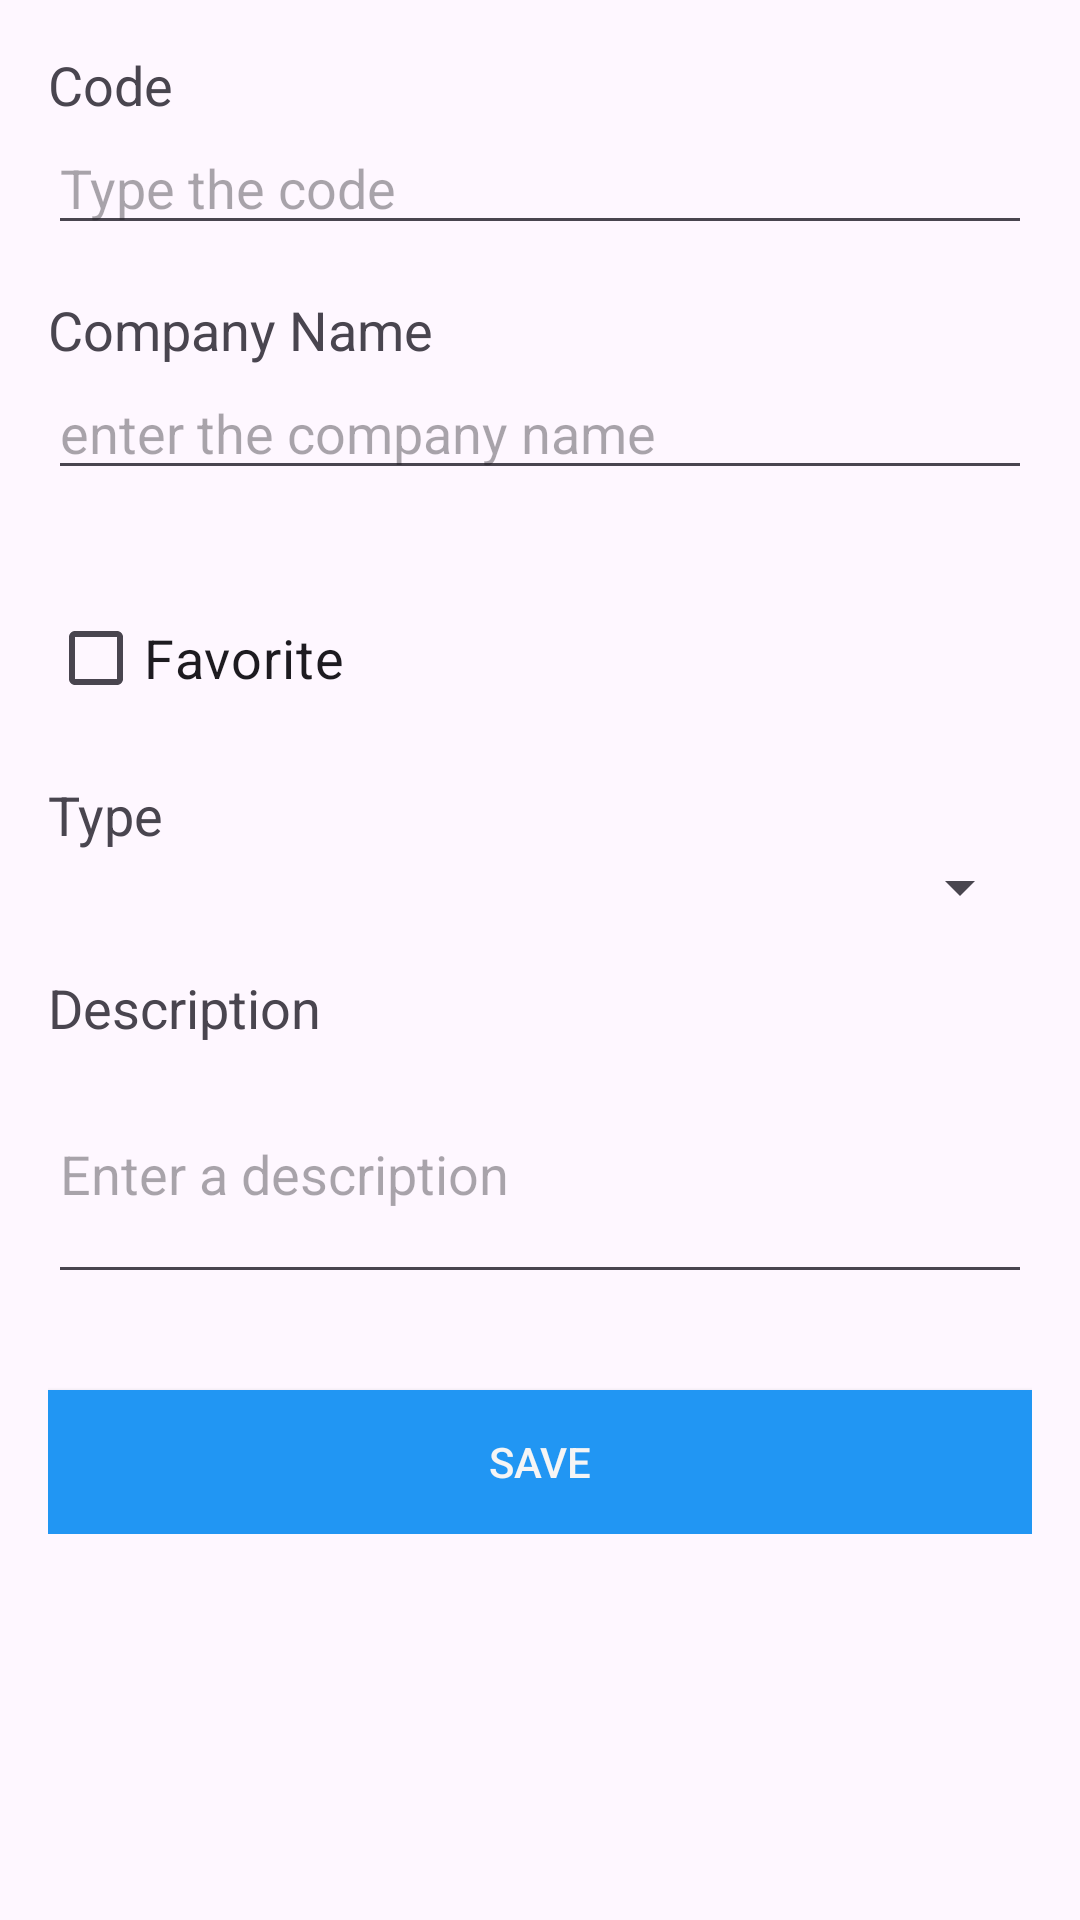

The Android layout XML behind this screen, and the referenced resources:
<!-- AndroidManifest.xml: application theme Theme.AcoesNaBolsa -->
<!-- res/layout/activity_acao_form.xml -->
<?xml version="1.0" encoding="utf-8"?>
<RelativeLayout xmlns:android="http://schemas.android.com/apk/res/android"
    xmlns:tools="http://schemas.android.com/tools"
    android:layout_width="match_parent"
    android:layout_height="match_parent"
    tools:context=".activity.AcaoForm">

    <ScrollView
        android:layout_width="match_parent"
        android:layout_height="match_parent"
        android:padding="16dp">

        <LinearLayout
            android:layout_width="match_parent"
            android:layout_height="wrap_content"
            android:orientation="vertical">

            <TextView
                android:layout_width="wrap_content"
                android:layout_height="wrap_content"
                android:text="@string/Codigo"
                android:textSize="18sp"/>

            <EditText
                android:id="@+id/editTextCodigoAcao"
                android:layout_width="match_parent"
                android:layout_height="wrap_content"
                android:hint="@string/DigiteCodigo"
                android:inputType="text"
                android:layout_marginBottom="16dp"/>

            <TextView
                android:layout_width="wrap_content"
                android:layout_height="wrap_content"
                android:text="@string/NomeEmpresa"
                android:textSize="18sp"/>

            <EditText
                android:id="@+id/editTextNomeEmpresa"
                android:layout_width="match_parent"
                android:layout_height="wrap_content"
                android:hint="@string/DigiteNomeEmpresa"
                android:inputType="text"
                android:layout_marginBottom="16dp"/>

            <CheckBox
                android:id="@+id/checkBoxFavorita"
                android:layout_width="wrap_content"
                android:layout_height="wrap_content"
                android:text="@string/Favorita"
                android:textSize="18sp"
                android:layout_marginTop="16dp"
                android:checked="false"/>

            <TextView
                android:layout_width="wrap_content"
                android:layout_height="wrap_content"
                android:text="@string/Tipo"
                android:textSize="18sp"
                android:layout_marginTop="16dp"/>

            <Spinner
                android:id="@+id/spinnerTipo"
                android:layout_width="match_parent"
                android:layout_height="wrap_content"
                android:layout_marginBottom="16dp"/>

            <TextView
                android:layout_width="wrap_content"
                android:layout_height="wrap_content"
                android:text="@string/Descricao"
                android:textSize="18sp"/>

            <EditText
                android:id="@+id/editTextDescricaoAcao"
                android:layout_width="match_parent"
                android:layout_height="wrap_content"
                android:hint="@string/DigiteDescricao"
                android:inputType="textMultiLine"
                android:minLines="3"
                android:layout_marginBottom="16dp"/>

            <Button
                android:id="@+id/btnSaveAcao"
                android:layout_width="match_parent"
                android:layout_height="wrap_content"
                android:text="@string/Salvar"
                android:background="@color/primary"
                android:textColor="@color/background"
                android:layout_marginTop="16dp"/>

        </LinearLayout>
    </ScrollView>
</RelativeLayout>
<!-- resources referenced by this layout -->
<resources>
  <color name="background">#F5F5F5</color>
  <color name="primary">#2196F3</color>
  <string name="Codigo">Code</string>
  <string name="Descricao">Description</string>
  <string name="DigiteCodigo">Type the code</string>
  <string name="DigiteDescricao">Enter a description</string>
  <string name="DigiteNomeEmpresa">enter the company name</string>
  <string name="Favorita">Favorite</string>
  <string name="NomeEmpresa">Company Name</string>
  <string name="Salvar">Save</string>
  <string name="Tipo">Type</string>
  <style name="Theme.AcoesNaBolsa" parent="Base.Theme.AcoesNaBolsa" />
  <style name="Base.Theme.AcoesNaBolsa" parent="Theme.Material3.Light">
          
           <item name="colorPrimary">@color/primary</item>
      </style>
</resources>
